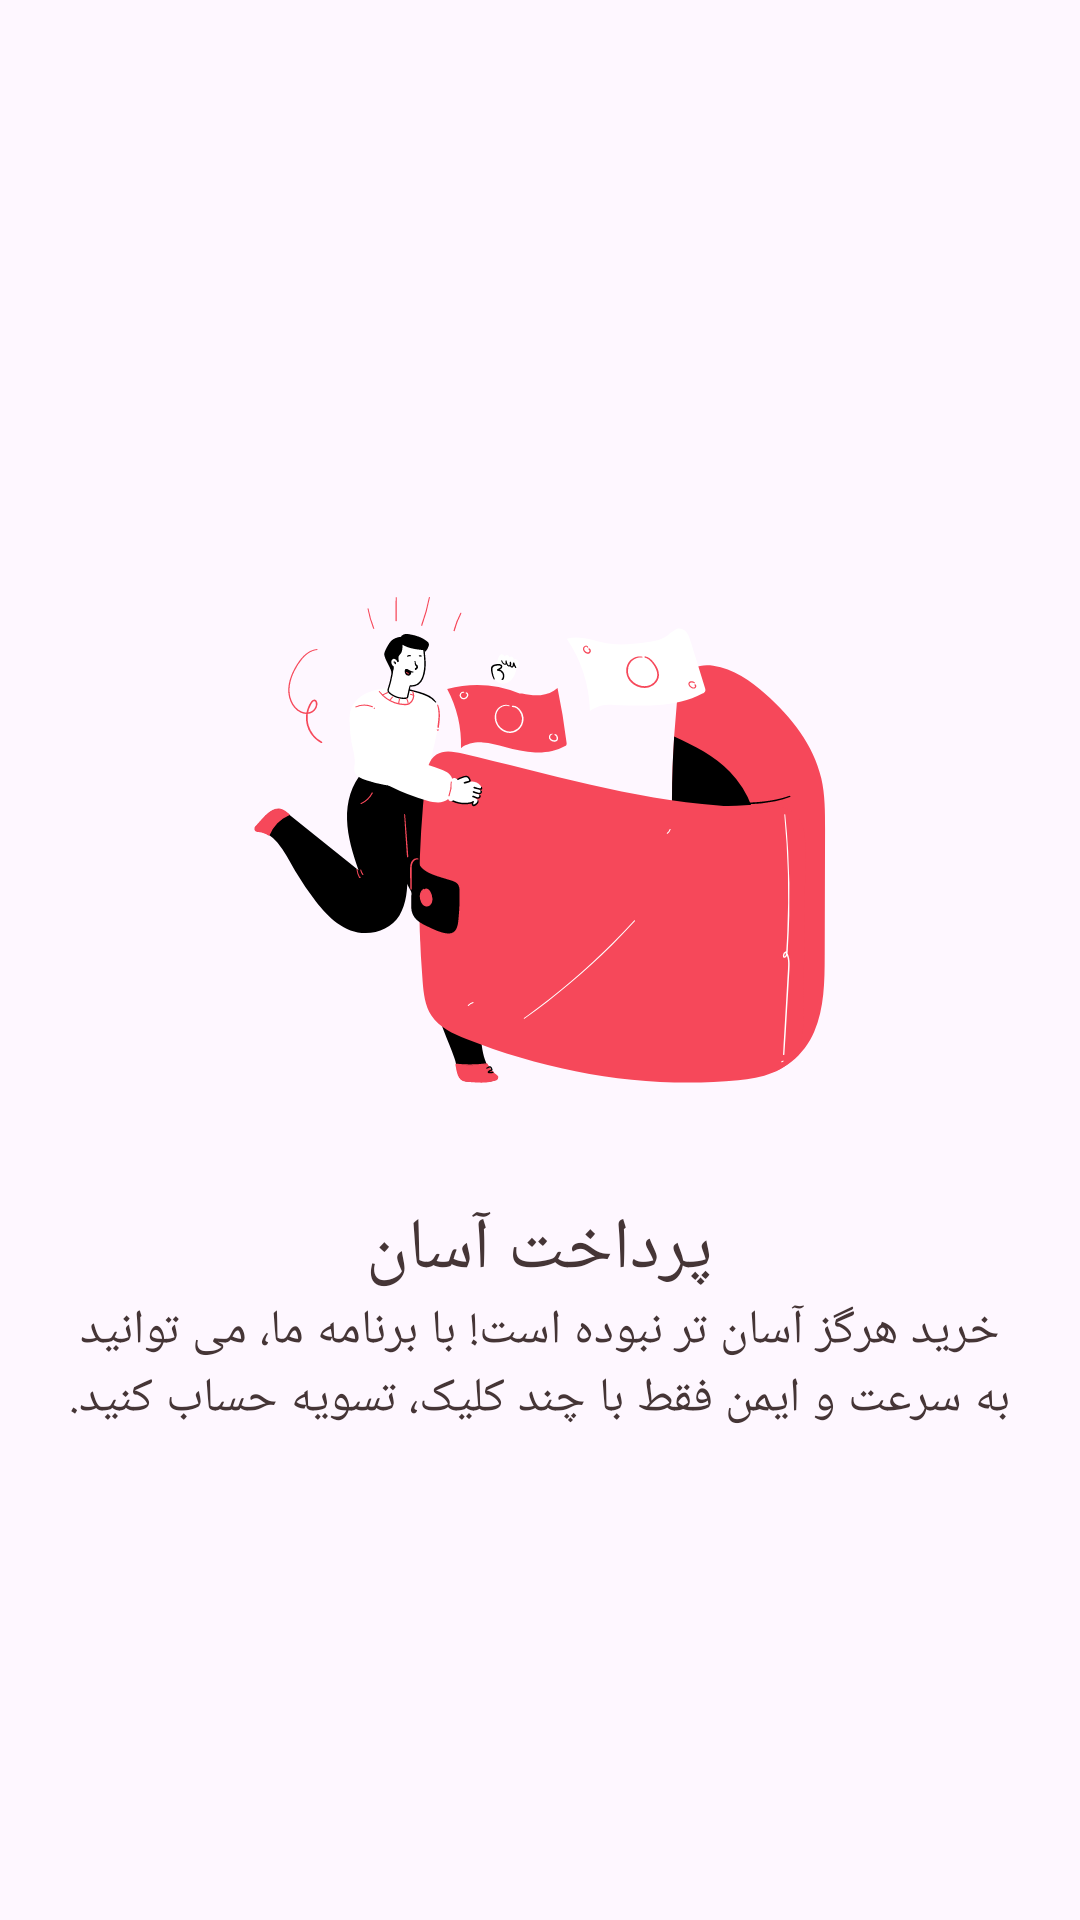

This screen was rendered from an Android layout file. Write that file and the resources it references.
<!-- AndroidManifest.xml: application theme Theme.RaspberryCart -->
<!-- res/layout/intro_slide_2.xml -->
<?xml version="1.0" encoding="utf-8"?>
<RelativeLayout xmlns:android="http://schemas.android.com/apk/res/android"
    xmlns:tools="http://schemas.android.com/tools"
    android:layout_width="match_parent"
    android:layout_height="match_parent"
    android:backgroundTint="@color/raspberry_secondary_tint_1"
    android:layoutDirection="ltr">


    <LinearLayout
        android:layout_width="wrap_content"
        android:layout_height="wrap_content"
        android:layout_centerHorizontal="true"
        android:layout_marginTop="180dp"
        android:gravity="center"
        android:orientation="vertical"
        tools:ignore="UselessParent">

        <ImageView
            android:layout_width="wrap_content"
            android:layout_height="wrap_content"
            android:layout_marginBottom="20dp"
            android:importantForAccessibility="no"
            android:src="@drawable/payment" />

        <TextView
            style="@style/TextAppearance.MyTheme.Headline3"
            android:layout_width="wrap_content"
            android:layout_height="wrap_content"
            android:text="@string/intro_slide_2_title"
            android:textColor="@color/black"

            />

        <TextView
            style="@style/TextAppearance.MyTheme.BodyMedium"
            android:layout_width="wrap_content"
            android:layout_height="wrap_content"
            android:gravity="center"
            android:paddingHorizontal="20dp"
            android:text="@string/intro_slide_2_description"
            android:textColor="@color/black" />

    </LinearLayout>


</RelativeLayout>
<!-- resources referenced by this layout -->
<resources>
  <color name="black">#453536</color>
  <color name="raspberry_secondary_tint_1">#F9AAB2</color>
  <string name="intro_slide_2_description">خرید هرگز آسان تر نبوده است! با برنامه ما، می توانید به سرعت و ایمن فقط با چند کلیک، تسویه حساب کنید.</string>
  <string name="intro_slide_2_title">پرداخت آسان</string>
  <style name="TextAppearance.MyTheme.BodyMedium" parent="TextAppearance.Material3.BodyMedium">
          <item name="fontFamily">@font/mikhak_light</item>
          <item name="android:fontFamily">@font/mikhak_light</item>
          <item name="android:textSize">16sp</item>
      </style>
  <style name="TextAppearance.MyTheme.Headline3" parent="TextAppearance.MaterialComponents.Headline3">
          <item name="fontFamily">@font/mikhak_bold</item>
          <item name="android:fontFamily">@font/mikhak_bold</item>
          <item name="android:textSize">24sp</item>
      </style>
  <style name="Theme.RaspberryCart" parent="Base.Theme.RaspberryCart" />
  <color name="raspberry">#F6485A</color>
  <color name="white">#FCF4F4</color>
  <color name="raspberry_secondary_tint_2">#FAC2C8</color>
  <color name="raspberry_secondary_tint_3">#FBDBDE</color>
  <style name="TextAppearance.MyTheme.Headline1" parent="TextAppearance.MaterialComponents.Headline1">
          <item name="fontFamily">@font/mikhak_black</item>
          <item name="android:fontFamily">@font/mikhak_black</item>
          <item name="android:textSize">40sp</item>
      </style>
  <style name="TextAppearance.MyTheme.Headline2" parent="TextAppearance.MaterialComponents.Headline2">
          <item name="fontFamily">@font/mikhak_bold</item>
          <item name="android:fontFamily">@font/mikhak_bold</item>
          <item name="android:textSize">32sp</item>
      </style>
  <style name="TextAppearance.MyTheme.Headline4" parent="TextAppearance.MaterialComponents.Headline4">
          <item name="fontFamily">@font/mikhak_medium</item>
          <item name="android:fontFamily">@font/mikhak_medium</item>
          <item name="android:textSize">18sp</item>
      </style>
  <style name="TextAppearance.MyTheme.Headline5" parent="TextAppearance.MaterialComponents.Headline5">
          <item name="fontFamily">@font/mikhak_medium</item>
          <item name="android:fontFamily">@font/mikhak_medium</item>
          <item name="android:textSize">16sp</item>
      </style>
  <style name="TextAppearance.MyTheme.Headline6" parent="TextAppearance.MaterialComponents.Headline6">
          <item name="fontFamily">@font/mikhak_medium</item>
          <item name="android:fontFamily">@font/mikhak_medium</item>
          <item name="android:textSize">12sp</item>
      </style>
  <style name="TextAppearance.MyTheme.BodyLarge" parent="TextAppearance.Material3.BodyLarge">
          <item name="fontFamily">@font/mikhak_light</item>
          <item name="android:fontFamily">@font/mikhak_light</item>
          <item name="android:textSize">20sp</item>
      </style>
  <style name="TextAppearance.MyTheme.BodySmall" parent="TextAppearance.Material3.BodySmall">
          <item name="fontFamily">@font/mikhak_thin</item>
          <item name="android:fontFamily">@font/mikhak_thin</item>
          <item name="android:textSize">12sp</item>
      </style>
</resources>
